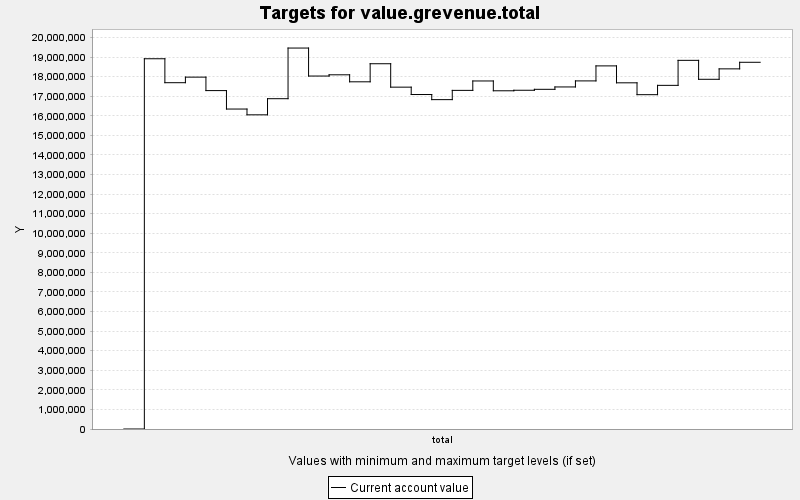

Source data for this figure (header and first rows):
TARGET, PERIOD, YEAR, PERIODWIDTH, MINIMUM, MAXIMUM, MINWEIGHT, MAXWEIGHT, CURRENT, SUMMARY
value.grevenue.total, 0, 0, 10.0, 0.0, 10000, 1.0, 1.0, 0.0, 0.0
value.grevenue.total, 1, 10, 10.0, 0.0, 10000, 1.0, 1.0, 1.8916662E7, 0.0
value.grevenue.total, 2, 20, 10.0, 0.0, 10000, 1.0, 1.0, 1.7693322E7, 0.0
value.grevenue.total, 3, 30, 10.0, 0.0, 10000, 1.0, 1.0, 1.7977698E7, 0.0
value.grevenue.total, 4, 40, 10.0, 0.0, 10000, 1.0, 1.0, 1.728992E7, 0.0
value.grevenue.total, 5, 50, 10.0, 0.0, 10000, 1.0, 1.0, 1.6347268E7, 0.0
value.grevenue.total, 6, 60, 10.0, 0.0, 10000, 1.0, 1.0, 1.6051632E7, 0.0
value.grevenue.total, 7, 70, 10.0, 0.0, 10000, 1.0, 1.0, 1.6875688E7, 0.0
value.grevenue.total, 8, 80, 10.0, 0.0, 10000, 1.0, 1.0, 1.9463546E7, 0.0
value.grevenue.total, 9, 90, 10.0, 0.0, 10000, 1.0, 1.0, 1.803327E7, 0.0
value.grevenue.total, 10, 100, 10.0, 0.0, 10000, 1.0, 1.0, 1.809648E7, 0.0
value.grevenue.total, 11, 110, 10.0, 0.0, 10000, 1.0, 1.0, 1.7738638E7, 0.0
value.grevenue.total, 12, 120, 10.0, 0.0, 10000, 1.0, 1.0, 1.8662054E7, 0.0
value.grevenue.total, 13, 130, 10.0, 0.0, 10000, 1.0, 1.0, 1.746574E7, 0.0
value.grevenue.total, 14, 140, 10.0, 0.0, 10000, 1.0, 1.0, 1.7089288E7, 0.0
value.grevenue.total, 15, 150, 10.0, 0.0, 10000, 1.0, 1.0, 1.6828E7, 0.0
value.grevenue.total, 16, 160, 10.0, 0.0, 10000, 1.0, 1.0, 1.7301062E7, 0.0
value.grevenue.total, 17, 170, 10.0, 0.0, 10000, 1.0, 1.0, 1.7781668E7, 0.0
value.grevenue.total, 18, 180, 10.0, 0.0, 10000, 1.0, 1.0, 1.7280224E7, 0.0
value.grevenue.total, 19, 190, 10.0, 0.0, 10000, 1.0, 1.0, 1.7307024E7, 0.0
value.grevenue.total, 20, 200, 10.0, 0.0, 10000, 1.0, 1.0, 1.735507E7, 0.0
value.grevenue.total, 21, 210, 10.0, 0.0, 10000, 1.0, 1.0, 1.7476178E7, 0.0
value.grevenue.total, 22, 220, 10.0, 0.0, 10000, 1.0, 1.0, 1.7784978E7, 0.0
value.grevenue.total, 23, 230, 10.0, 0.0, 10000, 1.0, 1.0, 1.8552078E7, 0.0
value.grevenue.total, 24, 240, 10.0, 0.0, 10000, 1.0, 1.0, 1.768734E7, 0.0
value.grevenue.total, 25, 250, 10.0, 0.0, 10000, 1.0, 1.0, 1.7081308E7, 0.0
value.grevenue.total, 26, 260, 10.0, 0.0, 10000, 1.0, 1.0, 1.75576E7, 0.0
value.grevenue.total, 27, 270, 10.0, 0.0, 10000, 1.0, 1.0, 1.8835456E7, 0.0
value.grevenue.total, 28, 280, 10.0, 0.0, 10000, 1.0, 1.0, 1.78672E7, 0.0
value.grevenue.total, 29, 290, 10.0, 0.0, 10000, 1.0, 1.0, 1.84002E7, 0.0
value.grevenue.total, 30, 300, 10.0, 0.0, 10000, 1.0, 1.0, 1.8736188E7, 0.0
